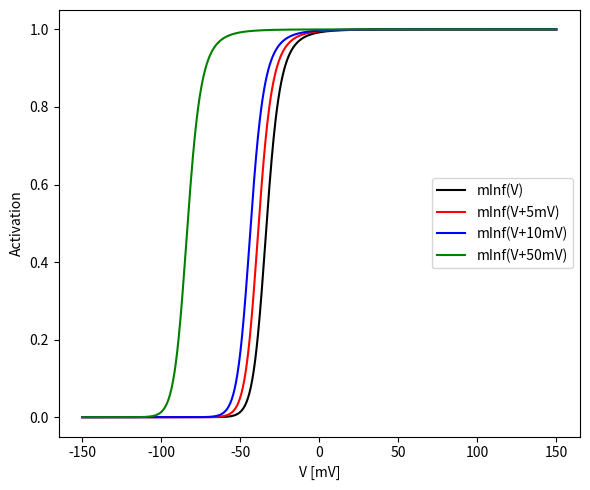
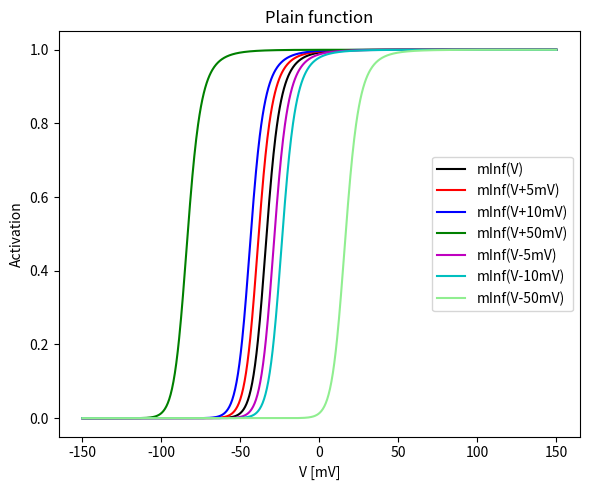
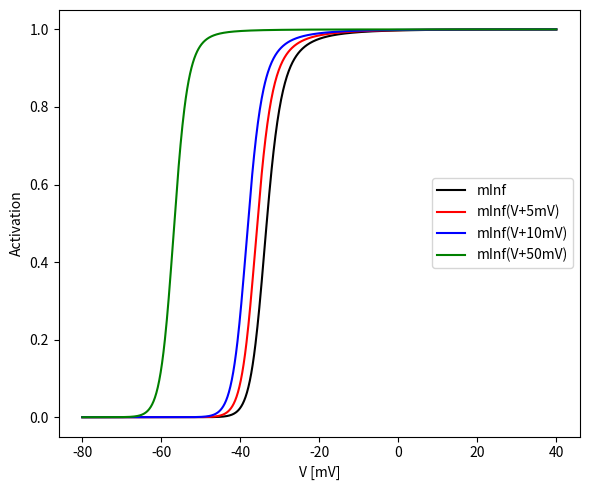
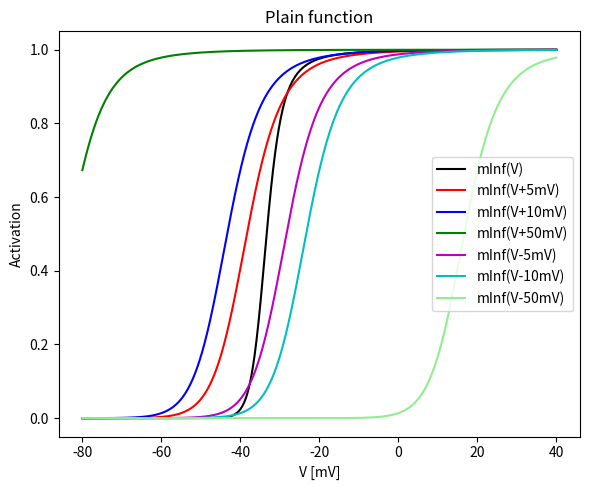

These figures' Python source, in order:
import matplotlib.pyplot as plt
import numpy as np

# ... Should return mInf and hInf instead...
def mAlpha_graph(x,y):
    N = len(x)
    mAlpha = np.zeros(N)
    for i in range(N):
        xi = x[i]
        if abs(xi/y)<1e-6:
            mAlpha[i] = 0.055*y*(1-xi)/(2.*y) # ??? # Double check math notation in mod-files
        else:
            mAlpha[i] = 0.055*xi/(np.exp(xi/y)-1)
    return mAlpha

def mInf_graph(v,x,y):
    N = len(v)
    m0 = 0 # Not so sure about this one
    mInf   = np.zeros(N)
    mTau   = np.zeros(N)
    m      = np.zeros(N)
    for i in range(N):
        xi = x[i]
        if abs(xi/y)<1e-6:
            mAlpha = 0.055*y*(1-xi)/(2.*y) # ??? # Double check math notation in mod-files
        else:
            mAlpha = 0.055*xi/(np.exp(xi/y)-1)
        mBeta = 0.94*np.exp((-75-v[i])/17.)
        mInf[i] = mAlpha/(mAlpha+mBeta)
        mTau[i] = 1./(mAlpha+mBeta)
        if i==0:
            m[i]    = mInf[i]-(mInf[i]-m0)*np.exp(-300/mTau[i])
        else:
            m[i]    = mInf[i]-(mInf[i]-m[i-1])*np.exp(-300/mTau[i])
    return m, mInf, mTau

def mInf_graph_plain(v,y):
    N = len(v)
    m0 = 0 # Not so sure about this one
    mInf   = np.zeros(N)
    mTau   = np.zeros(N)
    m      = np.zeros(N)
    for i in range(N):
        xi = -27-v[i]
        if abs(xi/y)<1e-6:
            mAlpha = 0.055*y*(1-xi)/(2.*y) # ??? # Double check math notation in mod-files
        else:
            mAlpha = 0.055*xi/(np.exp(xi/y)-1)
        mBeta = 0.94*np.exp((-75-v[i])/17.)
        mInf[i] = mAlpha/(mAlpha+mBeta)
        mTau[i] = 1./(mAlpha+mBeta)
        if i==0:
            m[i]    = mInf[i]-(mInf[i]-m0)*np.exp(-300/mTau[i])
        else:
            m[i]    = mInf[i]-(mInf[i]-m[i-1])*np.exp(-300/mTau[i])
    return m, mInf, mTau

def hInf_graph(v):
    N = len(v)
    h0 = 0 # Really not sure about this one either...
    hInf   = np.zeros(N)
    hTau   = np.zeros(N)
    h      = np.zeros(N)
    for i in range(N):
        vi = v[i]
        hAlpha = 0.000457*np.exp(-(13+vi)/50.)
        hBeta = 0.0065/(np.exp(-(15+vi)/28.)+1)
        hInf[i] = hAlpha/(hAlpha+hBeta)
        hTau[i] = 1./(hAlpha+hBeta)
        if i==0:
            h[i]    = hInf[i]-(hInf[i]-h0)*np.exp(-300/hTau[i])
        else:
            h[i]    = hInf[i]-(hInf[i]-h[i-1])*np.exp(-300/hTau[i])
    return h, hInf, hTau

def relcond(m,h):
    N = len(m)
    cond = np.zeros(N)
    for i in range(N):
        cond[i] = m[i]*m[i]*h[i]
    return cond

vs = np.linspace(-150,150,1000)

xstandard = -27-vs
ystandard = 3.8
malpha_standard = mAlpha_graph(xstandard,ystandard)
m_standard, mInf_standard, mTau = mInf_graph(vs,xstandard,ystandard)
m_st_p5, mInf_st_p5, mTau_p5 = mInf_graph(vs+5,xstandard-5,ystandard)
m_st_p10, mInf_st_p10, mTau_p10 = mInf_graph(vs+10,xstandard-10,ystandard)
m_st_p50, mInf_st_p50, mTau_p50 = mInf_graph(vs+50,xstandard-50,ystandard)
h_standard, hInf_standard, hTau = hInf_graph(vs)
relcond_standard = relcond(m_standard,h_standard)

print('max(mTau):',max(mTau),'; min(mTau):',min(mTau))
print('max(hTau):',max(hTau),'; min(hTau):',min(hTau))


xvp10 = -17-vs
xvm10 = -37-vs
yp1 = 4.8
ym1 = 2.8
m_vp10, mInf_vp10, mTau = mInf_graph(vs,xvp10,ystandard)
m_vm10, mInf_vm10, mTau = mInf_graph(vs,xvm10,ystandard)
m_yp1, mInf_yp1, mTau = mInf_graph(vs,xstandard,yp1)
m_ym1, mInf_ym1, mTau = mInf_graph(vs,xstandard,ym1)
relcond_vp10 = relcond(m_vp10,h_standard)
relcond_vm10 = relcond(m_vm10,h_standard)
relcond_yp1  = relcond(m_yp1,h_standard)
relcond_ym1  = relcond(m_ym1,h_standard)

'''
plt.figure(figsize=(6,5))
plt.plot(vs,relcond_standard,color='k',label='standard mAlpha')
plt.plot(vs,relcond_vp10,color='tab:red',label='vp10 mAlpha')
plt.plot(vs,relcond_vm10,color='tab:pink',label='vm10 mAlpha')
plt.plot(vs,relcond_yp1,color='darkblue',label='yp1 mAlpha')
plt.plot(vs,relcond_ym1,color='tab:blue',label='ym1 mAlpha')
plt.xlabel('V [mV]')
plt.ylabel(r'$\bar{g}/\bar{g}_{\mathregular{max}}$')
plt.legend(loc='upper right')
plt.tight_layout()
plt.show()
'''

m_st_plain_p5, mInf_st_plain_p5, mTau_plain_p5 = mInf_graph_plain(vs+5,ystandard)
m_st_plain_p10, mInf_st_plain_p10, mTau_plain_p10 = mInf_graph_plain(vs+10,ystandard)
m_st_plain_p50, mInf_st_plain_p50, mTau_plain_p50 = mInf_graph_plain(vs+50,ystandard)
m_st_plain_m5, mInf_st_plain_m5, mTau_plain_m5 = mInf_graph_plain(vs-5,ystandard)
m_st_plain_m10, mInf_st_plain_m10, mTau_plain_m10 = mInf_graph_plain(vs-10,ystandard)
m_st_plain_m50, mInf_st_plain_m50, mTau_plain_m50 = mInf_graph_plain(vs-50,ystandard)

plt.figure(figsize=(6,5))
plt.plot(vs,mInf_standard,color='k',label='mInf(V)')
plt.plot(vs,mInf_st_p5,color='r',label='mInf(V+5mV)')
plt.plot(vs,mInf_st_p10,color='b',label='mInf(V+10mV)')
plt.plot(vs,mInf_st_p50,color='g',label='mInf(V+50mV)')
#plt.plot(vs,hInf_standard,color='tab:red',label='hInf')
###plt.plot(vs,relcond_vm10,color='tab:pink',label='vm10 mAlpha')
###plt.plot(vs,relcond_yp1,color='darkblue',label='yp1 mAlpha')
###plt.plot(vs,relcond_ym1,color='tab:blue',label='ym1 mAlpha')
plt.xlabel('V [mV]')
plt.ylabel(r'Activation')
plt.legend(loc='center right')
plt.tight_layout()
plt.show()

plt.figure(figsize=(6,5))
plt.plot(vs,mInf_standard,color='k',label='mInf(V)')
plt.plot(vs,mInf_st_plain_p5,color='r',label='mInf(V+5mV)')
plt.plot(vs,mInf_st_plain_p10,color='b',label='mInf(V+10mV)')
plt.plot(vs,mInf_st_plain_p50,color='g',label='mInf(V+50mV)')
plt.plot(vs,mInf_st_plain_m5,color='m',label='mInf(V-5mV)')
plt.plot(vs,mInf_st_plain_m10,color='c',label='mInf(V-10mV)')
plt.plot(vs,mInf_st_plain_m50,color='lightgreen',label='mInf(V-50mV)')
#plt.plot(vs,hInf_standard,color='tab:red',label='hInf')
###plt.plot(vs,relcond_vm10,color='tab:pink',label='vm10 mAlpha')
###plt.plot(vs,relcond_yp1,color='darkblue',label='yp1 mAlpha')
###plt.plot(vs,relcond_ym1,color='tab:blue',label='ym1 mAlpha')
plt.xlabel('V [mV]')
plt.ylabel(r'Activation')
plt.legend(loc='center right')
plt.title('Plain function')
plt.tight_layout()
plt.show()


vs = np.linspace(-80,40,1000)

m_standard, mInf_standard, mTau = mInf_graph(vs,xstandard,ystandard)
m_st_p5, mInf_st_p5, mTau_p5 = mInf_graph(vs+5,xstandard-5,ystandard)
m_st_p10, mInf_st_p10, mTau_p10 = mInf_graph(vs+10,xstandard-10,ystandard)
m_st_p50, mInf_st_p50, mTau_p50 = mInf_graph(vs+50,xstandard-50,ystandard)
h_standard, hInf_standard, hTau = hInf_graph(vs)

m_st_plain_p5, mInf_st_plain_p5, mTau_plain_p5 = mInf_graph_plain(vs+5,ystandard)
m_st_plain_p10, mInf_st_plain_p10, mTau_plain_p10 = mInf_graph_plain(vs+10,ystandard)
m_st_plain_p50, mInf_st_plain_p50, mTau_plain_p50 = mInf_graph_plain(vs+50,ystandard)
m_st_plain_m5, mInf_st_plain_m5, mTau_plain_m5 = mInf_graph_plain(vs-5,ystandard)
m_st_plain_m10, mInf_st_plain_m10, mTau_plain_m10 = mInf_graph_plain(vs-10,ystandard)
m_st_plain_m50, mInf_st_plain_m50, mTau_plain_m50 = mInf_graph_plain(vs-50,ystandard)

plt.figure(figsize=(6,5))
plt.plot(vs,mInf_standard,color='k',label='mInf')
plt.plot(vs,mInf_st_p5,color='r',label='mInf(V+5mV)')
plt.plot(vs,mInf_st_p10,color='b',label='mInf(V+10mV)')
plt.plot(vs,mInf_st_p50,color='g',label='mInf(V+50mV)')
#plt.plot(vs,hInf_standard,color='tab:red',label='hInf')
##plt.plot(vs,relcond_vm10,color='tab:pink',label='vm10 mAlpha')
###plt.plot(vs,relcond_yp1,color='darkblue',label='yp1 mAlpha')
###plt.plot(vs,relcond_ym1,color='tab:blue',label='ym1 mAlpha')
plt.xlabel('V [mV]')
plt.ylabel(r'Activation')
plt.legend(loc='center right')
plt.tight_layout()
plt.show()


plt.figure(figsize=(6,5))
plt.plot(vs,mInf_standard,color='k',label='mInf(V)')
plt.plot(vs,mInf_st_plain_p5,color='r',label='mInf(V+5mV)')
plt.plot(vs,mInf_st_plain_p10,color='b',label='mInf(V+10mV)')
plt.plot(vs,mInf_st_plain_p50,color='g',label='mInf(V+50mV)')
plt.plot(vs,mInf_st_plain_m5,color='m',label='mInf(V-5mV)')
plt.plot(vs,mInf_st_plain_m10,color='c',label='mInf(V-10mV)')
plt.plot(vs,mInf_st_plain_m50,color='lightgreen',label='mInf(V-50mV)')
#plt.plot(vs,hInf_standard,color='tab:red',label='hInf')
###plt.plot(vs,relcond_vm10,color='tab:pink',label='vm10 mAlpha')
###plt.plot(vs,relcond_yp1,color='darkblue',label='yp1 mAlpha')
###plt.plot(vs,relcond_ym1,color='tab:blue',label='ym1 mAlpha')
plt.xlabel('V [mV]')
plt.ylabel(r'Activation')
plt.legend(loc='center right')
plt.title('Plain function')
plt.tight_layout()
plt.show()
